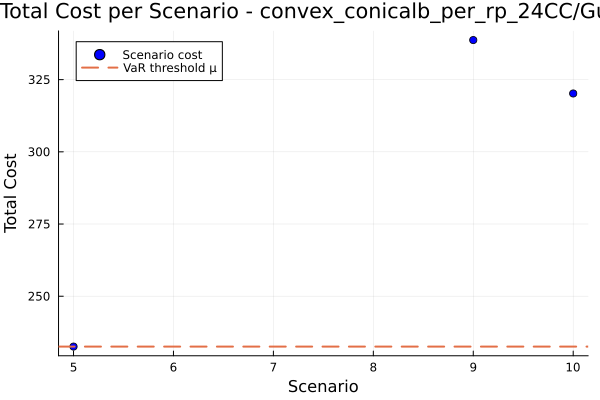

The table this chart was drawn from, first rows:
id, scenario, probability, solution, total_cost
1, 5, 0.9, , 232.6
2, 9, 0.05, , 338.7
3, 10, 0.05, , 320.2
